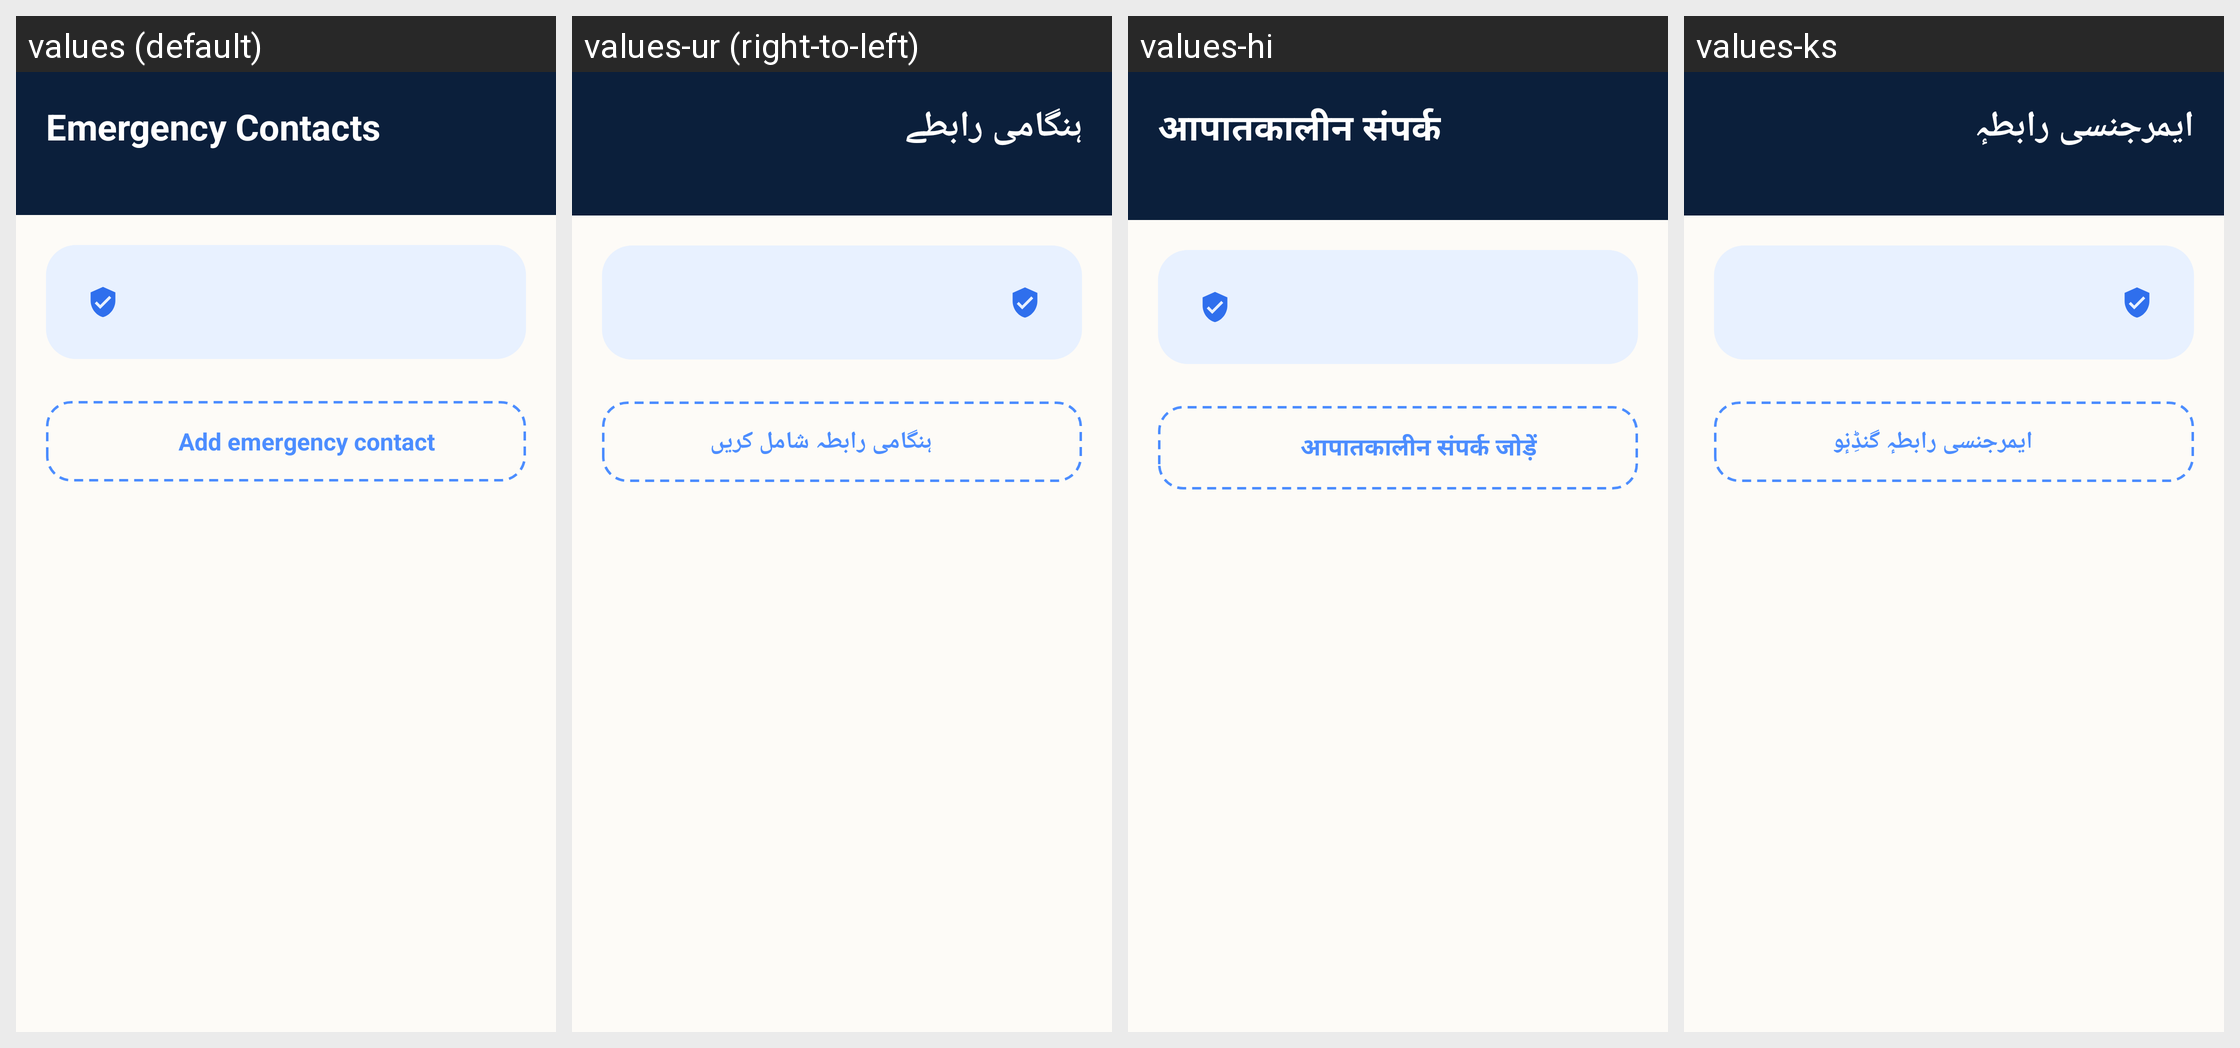

Locale-by-locale string values for the Android screen shown in this grid:
Android screen res/layout/fragment_contacts.xml rendered under 4 locales, left to right: values (default), values-ur (right-to-left), values-hi, values-ks. Device: Nexus 5 (rendered at 1080×1920; each locale shown at half size, 540×960, under a caption strip naming it); theme AppTheme.
Strings drawn on this screen, with the default value and each locale's value (text and hints the layout hard-codes, and strings that could not be matched under every locale, appear in the picture but are not listed):

contacts_title
  values: Emergency Contacts
  values-ur: ہنگامی رابطے
  values-hi: आपातकालीन संपर्क
  values-ks: ایمرجنسی رابطہٕ

contacts_add_button
  values: Add emergency contact
  values-ur: ہنگامی رابطہ شامل کریں
  values-hi: आपातकालीन संपर्क जोड़ें
  values-ks: ایمرجنسی رابطہٕ گنڈِنٕو
